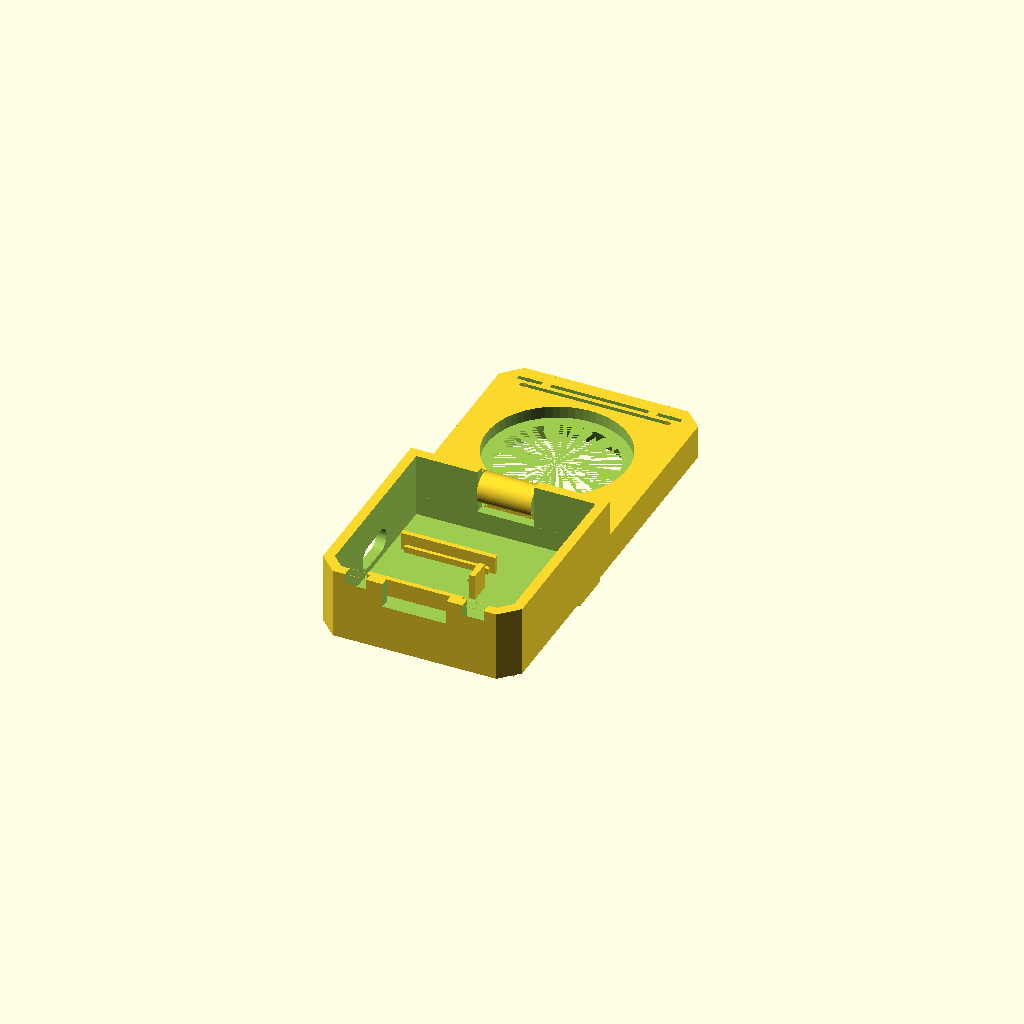
Cell 1: the model at its default parameters.
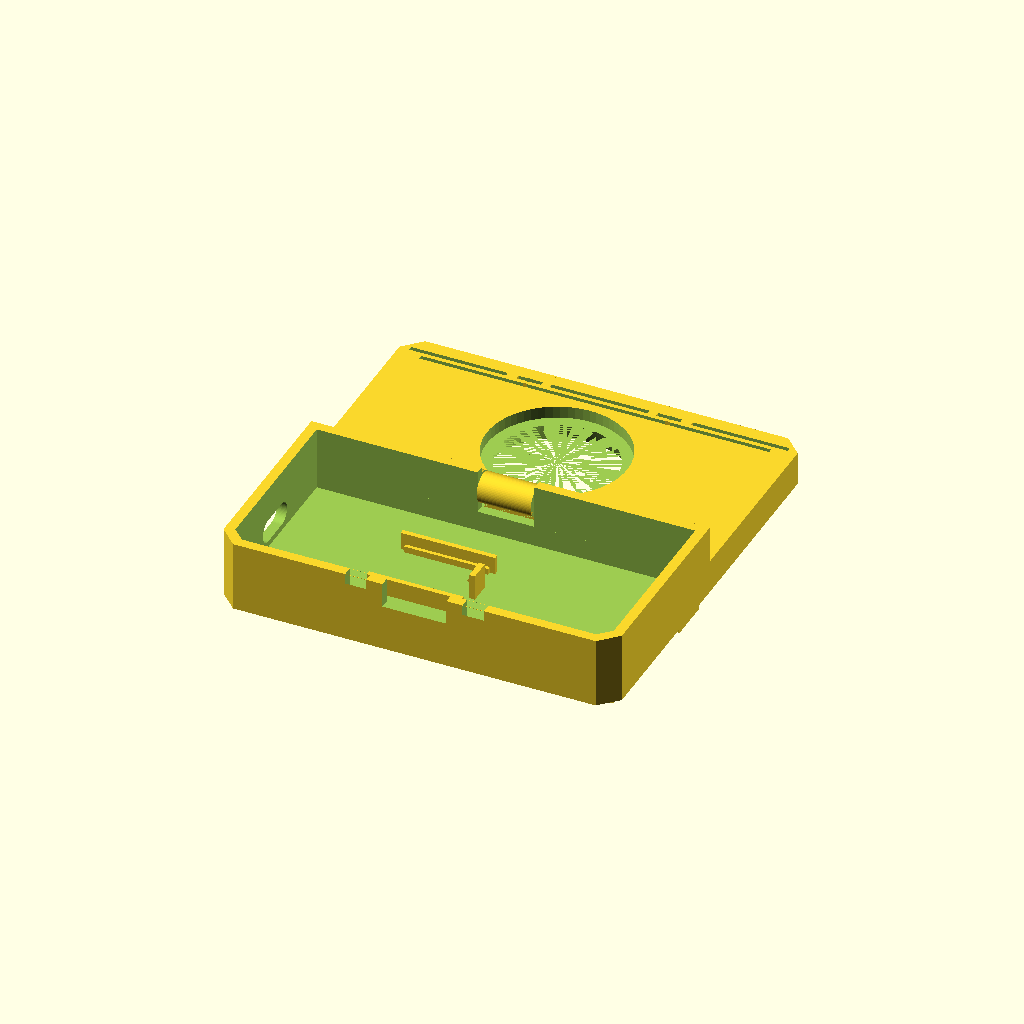
Cell 2: box_w = 112 (everything else at default).
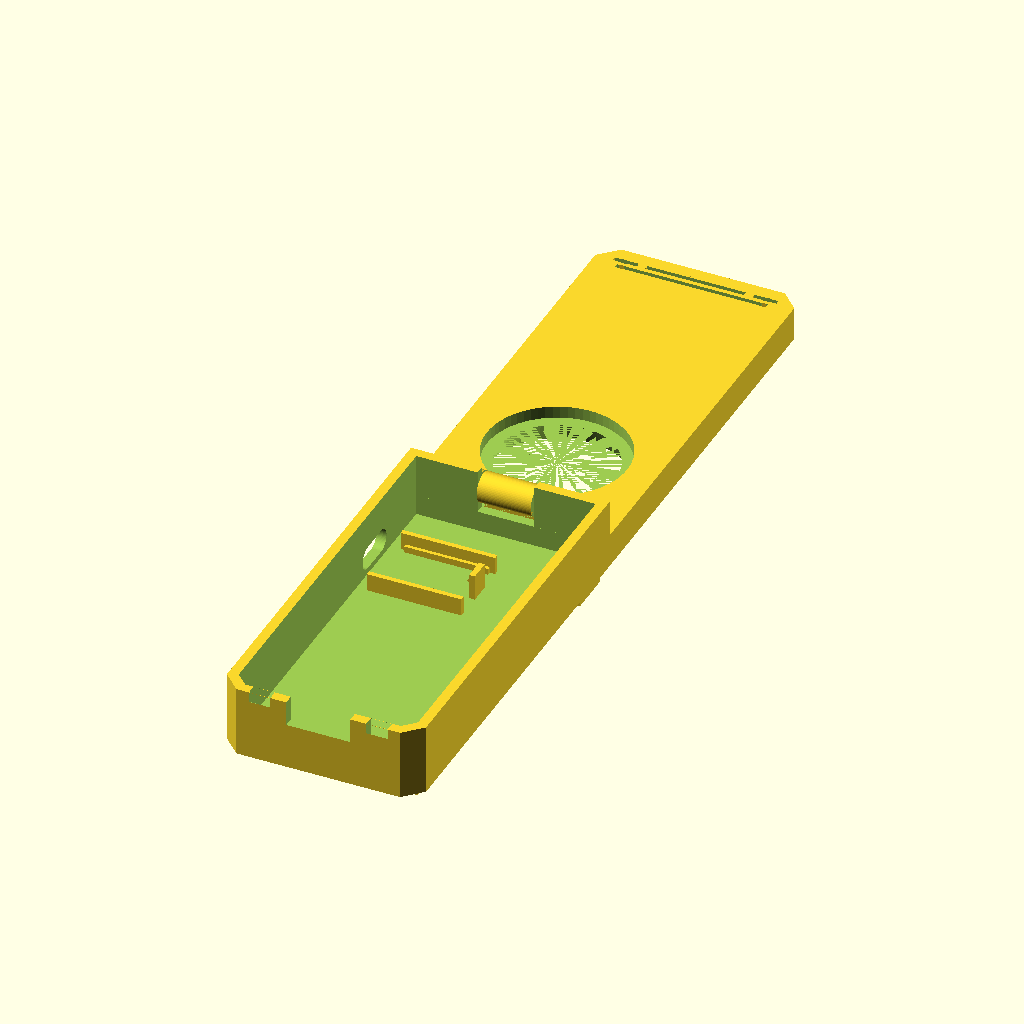
Cell 3 — box_d set to 116, the other parameters unchanged.
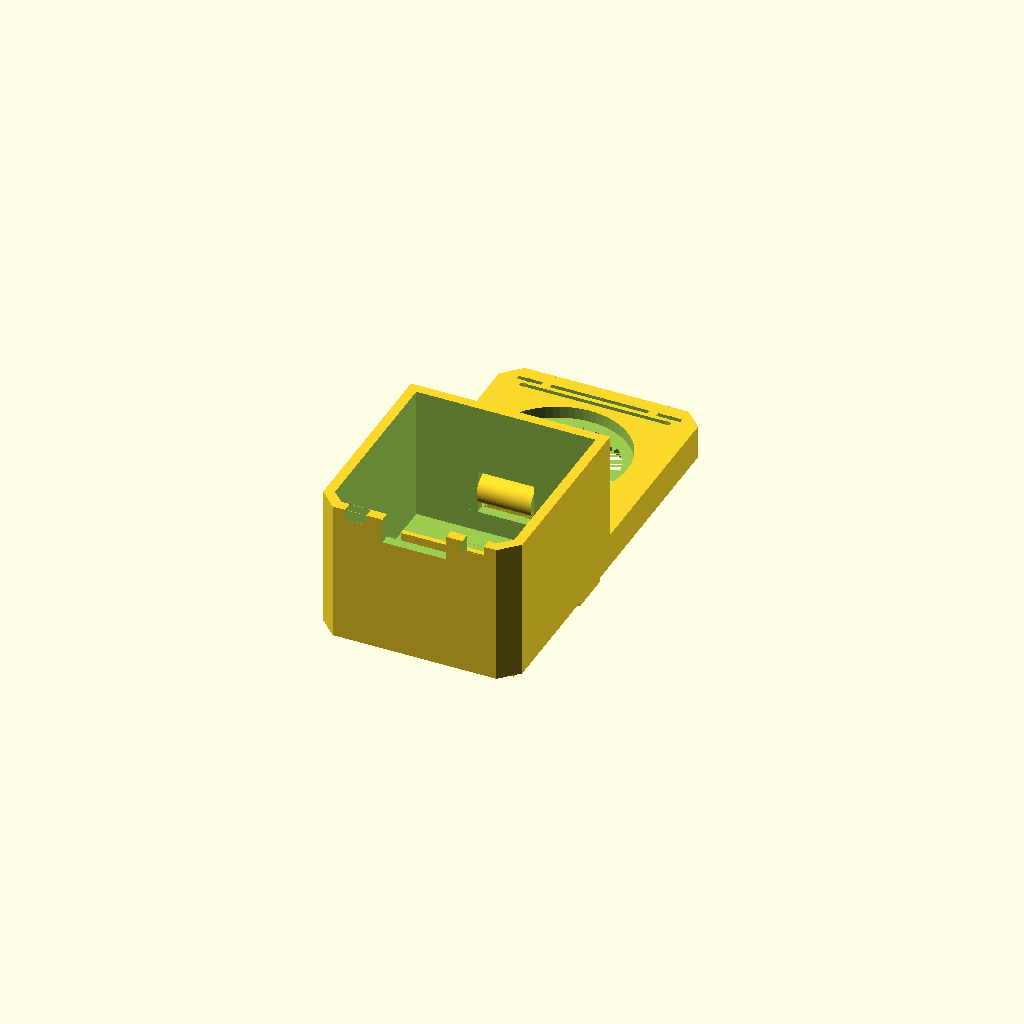
Cell 4: the same model with base_h = 40.
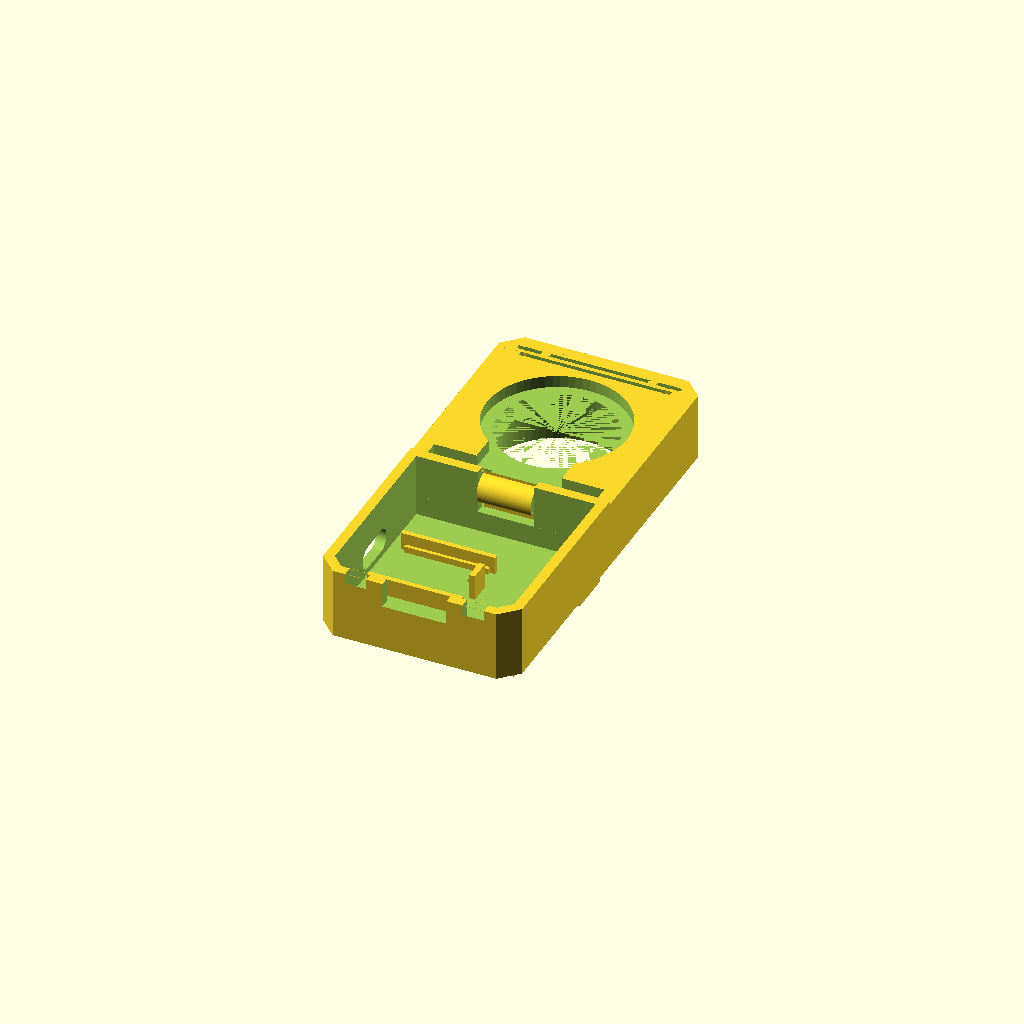
Cell 5: lid_h = 19 (everything else at default).
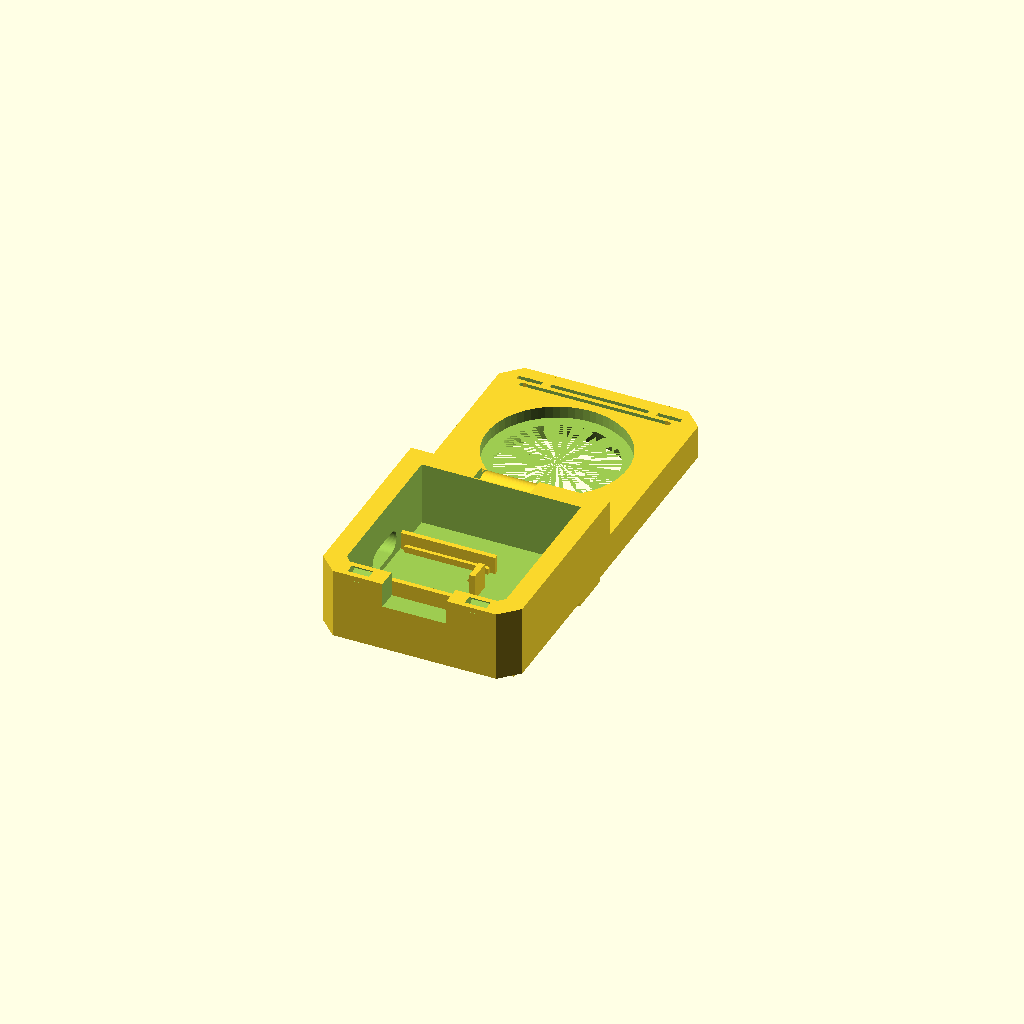
Cell 6: the same model with wall_t = 5.6.
All cells are drawn from one camera (rotation 55°, 0°, 25°, orthographic, colour scheme Cornfield), so only the parameter changes between them.
OpenSCAD source file round 240x240/enclosure/gc9a01_springlatch_enclosure.scad:
// =========================================================================
// GC9A01 1.28" Circular IPS Display & ESP32-C3 SuperMini
// Springlatch Edition - 100% Print-in-Place (PiP) Clamshell Enclosure
// Inspired by Clockspring 3D Compliant Springlatch Mechanisms
// 100% Support-Free FDM 3D Printable Architecture
// =========================================================================

$fn = 64; // High resolution curves for 3D printing

// --- PART SELECTOR ---
// 0 = Full Print-in-Place Assembly (Flat 180° Unfolded for 3D Printing)
// 1 = Main Lower Housing (Base Only)
// 2 = Upper Hinged Bezel (Lid Only)
// 3 = Closed Enclosure Assembly Preview (Desk Operating Mode)
part = 0;

// --- GLOBAL DIMENSIONS ---
box_w         = 56.0;  // Enclosure width (X, mm)
box_d         = 58.0;  // Enclosure depth (Y, mm from hinge center to front)
base_h        = 20.0;  // Base lower tub height (Z, mm)
lid_h         = 9.5;   // Upper lid thickness (Z, mm)
wall_t        = 2.8;   // Outer perimeter wall thickness (mm)
floor_t       = 2.0;   // Base floor thickness (mm)
chamfer_c     = 5.0;   // Front corner 45-degree chamfers (mm)
outer_ch      = 1.2;   // Perimeter edge chamfer (mm)

// --- HINGE PARAMETERS ---
hinge_z       = 14.0;  // Hinge axis height above print bed (mm)
hinge_rad_out = 4.2;   // Outer knuckle radius (mm)
hinge_pin_rad = 2.2;   // Axle pin radius (mm)
hinge_clear   = 0.38;  // Radial print-in-place clearance gap (mm)
hinge_gap_x   = 0.40;  // Axial knuckle separation gap (mm)

// Knuckle spans along X:
knuckle_mid_w = 15.2;
knuckle_out_w = 15.5;
knuckle_out_x = 15.75;

// --- SPRINGLATCH PARAMETERS ---
spring_beam_t = 0.95;  // Thickness of compliant serpentine spring ribbon (mm)
spring_slit_w = 1.25;  // Air clearance gap between spring waves (mm)
spring_h      = 5.0;   // Height of spring flexure in Z (mm)
latch_tab_w   = 14.0;  // Center push-button tab width (mm)
latch_hook_w  = 5.0;   // Left/right latch locking hooks width (mm)
latch_hook_x  = 16.5;  // Offset distance of locking hooks from center (mm)
latch_lip_dep = 1.20;  // Depth of locking undercut hook (mm)
cam_ramp_ang  = 45.0;  // Auto-camming lead-in ramp angle (degrees)

// --- DISPLAY POCKET PARAMETERS (LID) ---
disp_center_y = 28.0;  // Screen center Y offset from hinge (mm)
disp_active_d = 33.0;  // Active display viewing opening (mm)
disp_funnel_d = 38.6;  // Conical anti-shadow viewing bezel opening (mm)
disp_glass_d  = 36.6;  // Glass step diameter (mm)
disp_pcb_d    = 39.4;  // PCB circular body pocket (mm)
disp_depth    = 3.4;   // Internal pocket depth (mm)

// --- ESP32-C3 SUPERMINI MOUNTING (BASE) ---
esp_l         = 23.6;  // Length (+0.6mm clearance)
esp_w         = 18.9;  // Width (+0.5mm clearance)
esp_rail_h    = 1.8;   // Support ledge height (mm)
esp_cx        = -9.0;  // Center X offset (mm)
esp_cy        = -28.0; // Center Y offset from hinge (mm)
usbc_z        = 7.0;   // USB-C port centerline height (mm)

// --- KICKSTAND PADS PARAMETERS ---
kickstand_h   = 4.5;   // Height of rear kickstand elevation wedges (mm)
feet_pocket_d = 8.2;   // Non-slip rubber bumper pocket diameter (mm)
feet_pocket_h = 1.4;   // Bumper pocket depth (mm)


// =========================================================================
// 2D PROFILE HELPERS (CCW WINDING)
// =========================================================================

module box_perimeter_2d(w, d, c) {
    hw = w / 2.0;
    polygon(points=[
        [-hw, 0],
        [-hw, -d + c],
        [-hw + c, -d],
        [hw - c, -d],
        [hw, -d + c],
        [hw, 0]
    ]);
}

module lid_perimeter_2d(w, d, c) {
    hw = w / 2.0;
    polygon(points=[
        [-hw, 0],
        [hw, 0],
        [hw, d - c],
        [hw - c, d],
        [-hw + c, d],
        [-hw, d - c]
    ]);
}


// =========================================================================
// MODULE: BASE HOUSING (LOWER TUB WITH KICKSTAND & ESP32 CRADLE)
// =========================================================================

module base_housing() {
    difference() {
        union() {
            // 1. Main outer tub solid
            linear_extrude(base_h)
                box_perimeter_2d(box_w, box_d, chamfer_c);

            // 2. Base Hinge Knuckles (Left and Right)
            for (sx = [-1, 1]) {
                translate([sx * knuckle_out_x, 0, hinge_z])
                    rotate([0, 90, 0])
                        cylinder(r=hinge_rad_out, h=knuckle_out_w, center=true);
                
                translate([sx * knuckle_out_x, -2.0, hinge_z / 2.0])
                    cube([knuckle_out_w, 4.0, hinge_z], center=true);
            }

            // 3. Integrated Angled Desk Kickstand Pads (Rear elevation wedges)
            translate([-box_w/2 + 7.0, -8.0, -kickstand_h/2])
                cube([10.0, 12.0, kickstand_h], center=true);
            translate([box_w/2 - 7.0, -8.0, -kickstand_h/2])
                cube([10.0, 12.0, kickstand_h], center=true);
            translate([-box_w/2 + 7.0, -box_d + 10.0, -1.0/2])
                cube([10.0, 12.0, 1.0], center=true);
            translate([box_w/2 - 7.0, -box_d + 10.0, -1.0/2])
                cube([10.0, 12.0, 1.0], center=true);
        }

        // --- CUTOUTS ---

        // 1. Main Internal Electronics Cavity
        translate([0, 0, floor_t])
            linear_extrude(base_h + 1.0)
                offset(r=-wall_t)
                    box_perimeter_2d(box_w, box_d, chamfer_c);

        // 2. Hinge Pin Clearance Bores (Outer Knuckles)
        for (sx = [-1, 1]) {
            translate([sx * knuckle_out_x, 0, hinge_z])
                rotate([0, 90, 0])
                    cylinder(r=hinge_pin_rad + hinge_clear, h=knuckle_out_w + 2.0, center=true);
        }

        // 3. Center Knuckle Clearance Pocket for Lid
        translate([0, 0, hinge_z])
            cube([knuckle_mid_w + 2 * hinge_gap_x, 2 * hinge_rad_out + 2.0, 2 * hinge_rad_out + 4.0], center=true);

        // 4. USB-C Port Cutout on Left Wall (X = -box_w/2)
        translate([-box_w/2 - 1.0, esp_cy, usbc_z])
            rotate([0, 90, 0])
                hull() {
                    translate([0, -4.0, 0]) cylinder(r=3.25, h=wall_t + 3.0);
                    translate([0, 4.0, 0]) cylinder(r=3.25, h=wall_t + 3.0);
                }

        // 5. Front Latch Catches & 45° Auto-Camming Lead-in Ramps (Y = -box_d)
        for (sx = [-latch_hook_x, latch_hook_x]) {
            translate([sx, -box_d + wall_t - 0.2, base_h - 4.5])
                cube([latch_hook_w + 1.0, latch_lip_dep + 0.8, 3.2], center=true);
            
            translate([sx, -box_d + wall_t/2.0, base_h - 1.5])
                rotate([cam_ramp_ang, 0, 0])
                    cube([latch_hook_w + 1.0, 4.0, 4.0], center=true);
        }

        // 6. Central Thumb Push Recess
        translate([0, -box_d + wall_t/2.0, base_h - 3.0])
            cube([latch_tab_w + 4.0, wall_t + 1.0, 8.0], center=true);

        // 7. Passive Aeration Slots on Bottom Floor
        for (y_slot = [-16, -22, -28, -34, -40, -46]) {
            translate([8.0, y_slot, -kickstand_h - 0.1])
                cube([16.0, 1.4, kickstand_h + floor_t + 1.0], center=true);
        }

        // 8. Rubber Bumper Feet Recess Pockets
        translate([-box_w/2 + 7.0, -8.0, -kickstand_h - 0.1])
            cylinder(r=feet_pocket_d/2.0, h=feet_pocket_h + 0.1);
        translate([box_w/2 - 7.0, -8.0, -kickstand_h - 0.1])
            cylinder(r=feet_pocket_d/2.0, h=feet_pocket_h + 0.1);
        translate([-box_w/2 + 7.0, -box_d + 10.0, -1.0 - 0.1])
            cylinder(r=feet_pocket_d/2.0, h=feet_pocket_h + 0.1);
        translate([box_w/2 - 7.0, -box_d + 10.0, -1.0 - 0.1])
            cylinder(r=feet_pocket_d/2.0, h=feet_pocket_h + 0.1);
    }

    // --- INTERNAL ESP32-C3 SUPERMINI CRADLE ---
    translate([esp_cx, esp_cy, floor_t])
        esp32_cradle();
}


// =========================================================================
// MODULE: ESP32-C3 SNAP-FIT CRADLE
// =========================================================================

module esp32_cradle() {
    hw = esp_w / 2.0;
    hl = esp_l / 2.0;
    
    // Side Guide Rails with PCB resting ledge
    difference() {
        union() {
            translate([-hl - 1.5, -hw - 1.4, 0])
                cube([esp_l + 3.0, 1.4, 5.0]);
            translate([-hl - 1.5, hw, 0])
                cube([esp_l + 3.0, 1.4, 5.0]);
            translate([-hl, -hw, 0])
                cube([esp_l, 1.0, esp_rail_h]);
            translate([-hl, hw - 1.0, 0])
                cube([esp_l, 1.0, esp_rail_h]);
        }
    }

    // Rear Compliant Cantilever Snap Arm (X = +hl)
    translate([hl, -3.0, 0]) {
        cube([1.6, 6.0, 7.2]);
        translate([-0.55, 0, 5.2])
            rotate([0, 30, 0])
                cube([0.8, 6.0, 1.6]);
    }
}


// =========================================================================
// MODULE: UPPER HINGED BEZEL (LID WITH DISPLAY MOUNT & COMPLIANT LATCH)
// =========================================================================

module hinged_lid() {
    difference() {
        union() {
            // 1. Main Lid Solid Perimeter (extends Y = 0 to Y = +box_d)
            linear_extrude(lid_h)
                lid_perimeter_2d(box_w, box_d, chamfer_c);

            // 2. Lid Center Hinge Knuckle with Integral Pins
            translate([0, 0, hinge_z]) {
                rotate([0, 90, 0])
                    cylinder(r=hinge_rad_out, h=knuckle_mid_w, center=true);

                for (sx = [-1, 1]) {
                    translate([sx * (knuckle_mid_w/2.0), 0, 0])
                        rotate([0, sx * 90, 0])
                            cylinder(r1=hinge_pin_rad, r2=hinge_pin_rad, h=knuckle_out_w/2.0 + 2.0);
                }
            }

            translate([0, 2.0, hinge_z / 2.0])
                cube([knuckle_mid_w, 4.0, hinge_z], center=true);
        }

        // --- CUTOUTS ---

        // 1. GC9A01 Conical Anti-Shadow Front Viewing Aperture (Z = 0)
        translate([0, disp_center_y, -0.1])
            cylinder(r1=disp_funnel_d/2.0, r2=disp_active_d/2.0, h=lid_h - disp_depth + 0.1);

        // 2. GC9A01 Circular PCB Seating Pocket
        translate([0, disp_center_y, lid_h - disp_depth])
            cylinder(r=disp_pcb_d/2.0, h=disp_depth + 1.0);

        // 3. Screen Cable Routing Trench (towards hinge)
        translate([-12.0, 0, lid_h - disp_depth])
            cube([24.0, disp_center_y, disp_depth + 1.0]);

        // 4. Outer Knuckle Clearance Pockets for Base Knuckles
        for (sx = [-1, 1]) {
            translate([sx * knuckle_out_x, 0, hinge_z])
                cube([knuckle_out_w + 2 * hinge_gap_x, 2 * hinge_rad_out + 2.0, 2 * hinge_rad_out + 4.0], center=true);
        }

        // 5. Compliant Serpentine Spring Slits
        slit_z = lid_h - spring_h/2.0;
        translate([0, box_d - 4.5, slit_z])
            cube([box_w - 5.6, spring_slit_w, spring_h + 1.0], center=true);
        translate([0, box_d - 7.0, slit_z])
            cube([box_w - 13.6, spring_slit_w, spring_h + 1.0], center=true);
        for (sx = [-latch_hook_x - 3.5, latch_hook_x + 3.5]) {
            translate([sx, box_d - 5.75, slit_z])
                cube([spring_slit_w, 4.0, spring_h + 1.0], center=true);
        }
    }

    // --- INTEGRATED CLOCKSPRING-STYLE SPRINGLATCH MECHANISM ---
    slit_z = lid_h - spring_h/2.0;
    
    // Center push-button tab
    translate([0, box_d - 2.0, slit_z]) {
        cube([latch_tab_w, 2.8, spring_h], center=true);
        for (gx = [-4.0, 0.0, 4.0]) {
            translate([gx, 1.4, 0])
                cylinder(r=0.6, h=spring_h, center=true);
        }
    }

    // Compliant serpentine spring waves
    for (sx = [-1, 1]) {
        translate([sx * 10.0, box_d - 3.25, slit_z])
            cube([10.0, spring_beam_t, spring_h], center=true);
        translate([sx * 15.0, box_d - 4.5, slit_z - spring_h/2.0])
            cylinder(r=1.25, h=spring_h);
        translate([sx * 19.5, box_d - 5.75, slit_z])
            cube([9.0, spring_beam_t, spring_h], center=true);
        translate([sx * 24.5, box_d - 4.7, slit_z])
            cube([3.0, 3.2, spring_h], center=true);

        translate([sx * latch_hook_x, box_d - 2.0, slit_z]) {
            cube([latch_hook_w, 2.8, spring_h], center=true);
            translate([0, 1.4 + latch_lip_dep/2.0, -spring_h/2.0 + 1.5])
                cube([latch_hook_w, latch_lip_dep, 3.0], center=true);
            translate([0, 1.4 + latch_lip_dep, -spring_h/2.0 + 0.8])
                rotate([45, 0, 0])
                    cube([latch_hook_w, 1.5, 1.5], center=true);
        }
    }
}


// =========================================================================
// RENDER DISPATCHER
// =========================================================================

if (part == 0) {
    base_housing();
    hinged_lid();
} else if (part == 1) {
    base_housing();
} else if (part == 2) {
    hinged_lid();
} else if (part == 3) {
    base_housing();
    translate([0, 0, hinge_z])
        rotate([180, 0, 0])
            translate([0, 0, -hinge_z])
                hinged_lid();
}
Parameter table extracted from the source (name, type, default, range or options):
part: number, default 0
box_w: number, default 56
box_d: number, default 58
base_h: number, default 20
lid_h: number, default 9.5
wall_t: number, default 2.8
floor_t: number, default 2
chamfer_c: number, default 5
outer_ch: number, default 1.2
hinge_z: number, default 14
hinge_rad_out: number, default 4.2
hinge_pin_rad: number, default 2.2
hinge_clear: number, default 0.38
hinge_gap_x: number, default 0.4
knuckle_mid_w: number, default 15.2
knuckle_out_w: number, default 15.5
knuckle_out_x: number, default 15.75
spring_beam_t: number, default 0.95
spring_slit_w: number, default 1.25
spring_h: number, default 5
latch_tab_w: number, default 14
latch_hook_w: number, default 5
latch_hook_x: number, default 16.5
latch_lip_dep: number, default 1.2
cam_ramp_ang: number, default 45
disp_center_y: number, default 28
disp_active_d: number, default 33
disp_funnel_d: number, default 38.6
disp_glass_d: number, default 36.6
disp_pcb_d: number, default 39.4
disp_depth: number, default 3.4
esp_l: number, default 23.6
esp_w: number, default 18.9
esp_rail_h: number, default 1.8
esp_cx: number, default -9
esp_cy: number, default -28
usbc_z: number, default 7
kickstand_h: number, default 4.5
feet_pocket_d: number, default 8.2
feet_pocket_h: number, default 1.4
